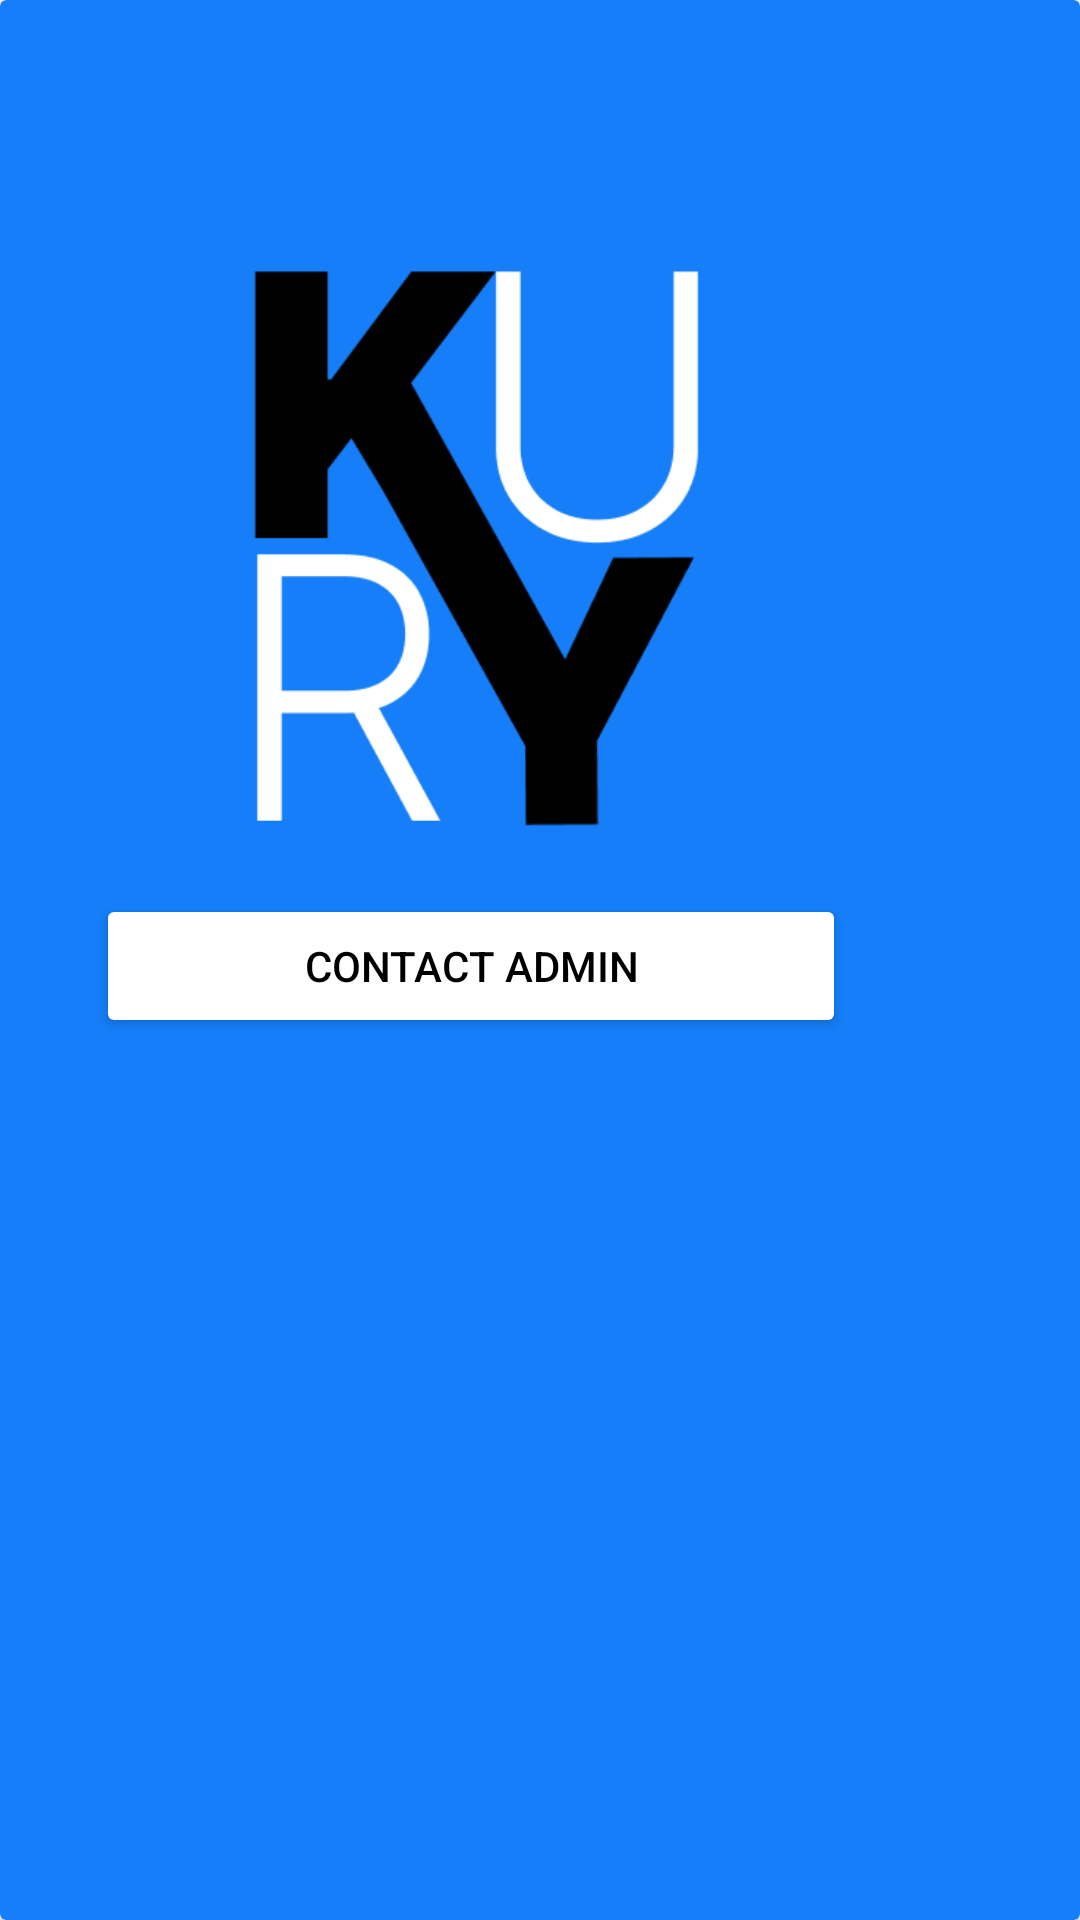

Here is an Android app screen rendered from its layout file. Give the layout XML and the strings, colors and styles it references.
<!-- AndroidManifest.xml: application theme Theme.KURYcx -->
<!-- res/layout/contact_admin_layout.xml -->
<?xml version="1.0" encoding="utf-8"?>
<androidx.cardview.widget.CardView xmlns:android="http://schemas.android.com/apk/res/android"
    xmlns:app="http://schemas.android.com/apk/res-auto"
    android:layout_width="wrap_content"
    android:layout_height="wrap_content"
    android:layout_gravity="center"
    android:elevation="10sp"

    app:cardBackgroundColor="@color/bluetheme"
  >

<LinearLayout
    android:layout_width="wrap_content"
    android:layout_height="wrap_content"
    android:layout_margin="16dp"
    android:padding="16dp"
    android:weightSum="2"
        android:orientation="vertical">
        <ImageView
            android:layout_marginTop="16dp"
            android:id="@+id/imageView3"
            android:layout_width="250dp"
            android:layout_height="250dp"
            android:layout_gravity="center"
            app:srcCompat="@drawable/ic_launcher_rounded" />

        <Button
            android:layout_width="match_parent"
            android:layout_height="wrap_content"
            android:backgroundTint="@color/white"
            android:textColor="@color/black"
            android:text="CONTACT ADMIN"/>

</LinearLayout>









</androidx.cardview.widget.CardView>
<!-- resources referenced by this layout -->
<resources>
  <color name="black">#FF000000</color>
  <color name="bluetheme">#157EF8</color>
  <color name="white">#FFFFFFFF</color>
  <!-- drawable ic_launcher_rounded: png bitmap (drawable, 16371 bytes) -->
  <style name="Theme.KURYcx" parent="Theme.MaterialComponents.DayNight.NoActionBar">
          
          <item name="colorPrimary">@color/bluetheme</item>
          <item name="colorPrimaryVariant">@color/bluetheme</item>
          <item name="colorOnPrimary">@color/white</item>
          
          <item name="colorSecondary">@color/teal_200</item>
          <item name="colorSecondaryVariant">@color/teal_700</item>
          <item name="colorOnSecondary">@color/black</item>
          
          <item name="android:statusBarColor">?attr/colorPrimaryVariant</item>
          
      </style>
  <color name="teal_200">#FF03DAC5</color>
  <color name="teal_700">#FF018786</color>
</resources>
